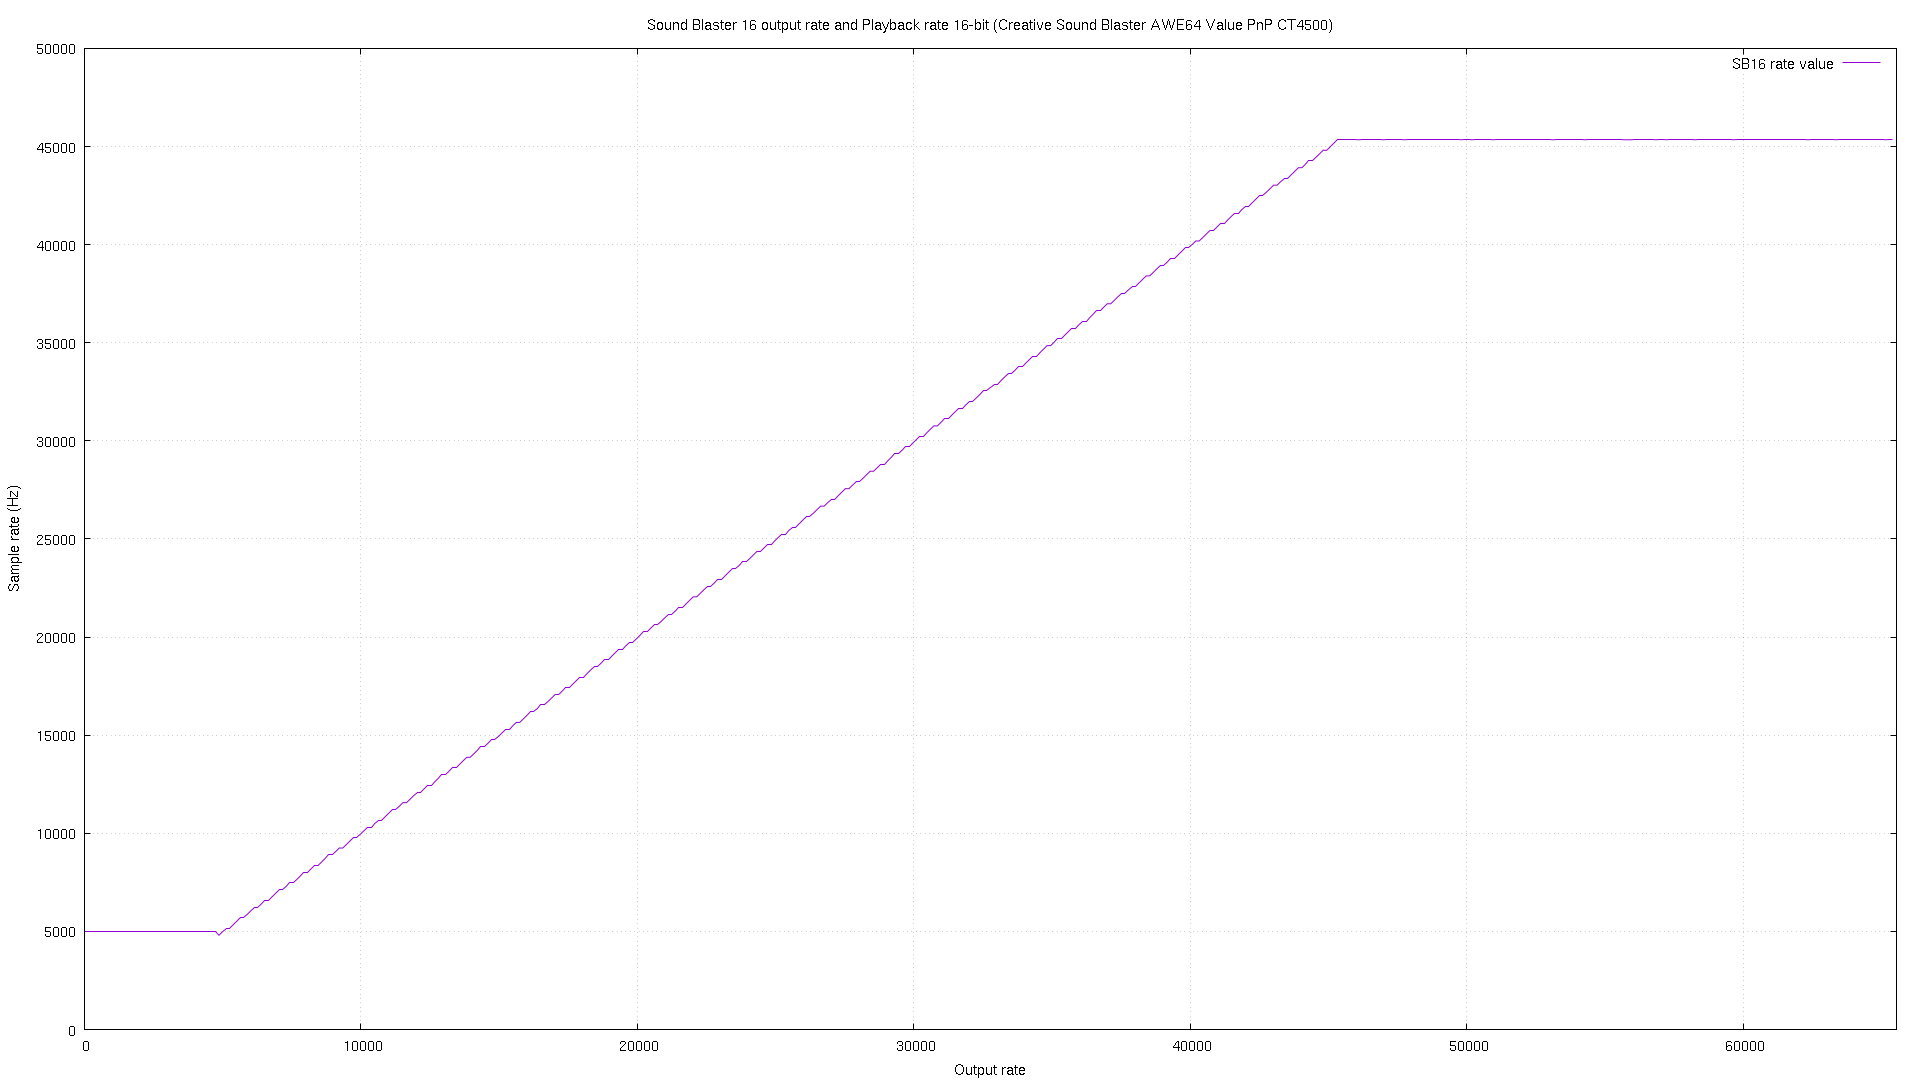

The table this chart was drawn from, first rows:
# tc, sb16_16
0, 4981
128, 4982
256, 4981
384, 4982
512, 4981
640, 4982
768, 4981
896, 4982
1024, 4982
1152, 4981
1280, 4982
1408, 4981
1536, 4981
1664, 4981
1792, 4982
1920, 4981
2048, 4982
2176, 4982
2304, 4982
2432, 4981
2560, 4982
2688, 4982
2816, 4981
2944, 4981
3072, 4981
3200, 4982
3328, 4981
3456, 4982
3584, 4981
3712, 4981
3840, 4982
3968, 4981
4096, 4982
4224, 4981
4352, 4982
4480, 4981
4608, 4981
4736, 4981
4864, 4804
4992, 4981
5120, 5159
5248, 5159
5376, 5337
5504, 5515
5632, 5692
5760, 5692
5888, 5870
6016, 6048
6144, 6225
6272, 6226
6400, 6403
6528, 6581
6656, 6582
6784, 6759
6912, 6937
7040, 7115
7168, 7115
7296, 7292
7424, 7470
7552, 7470
... 452 more rows
